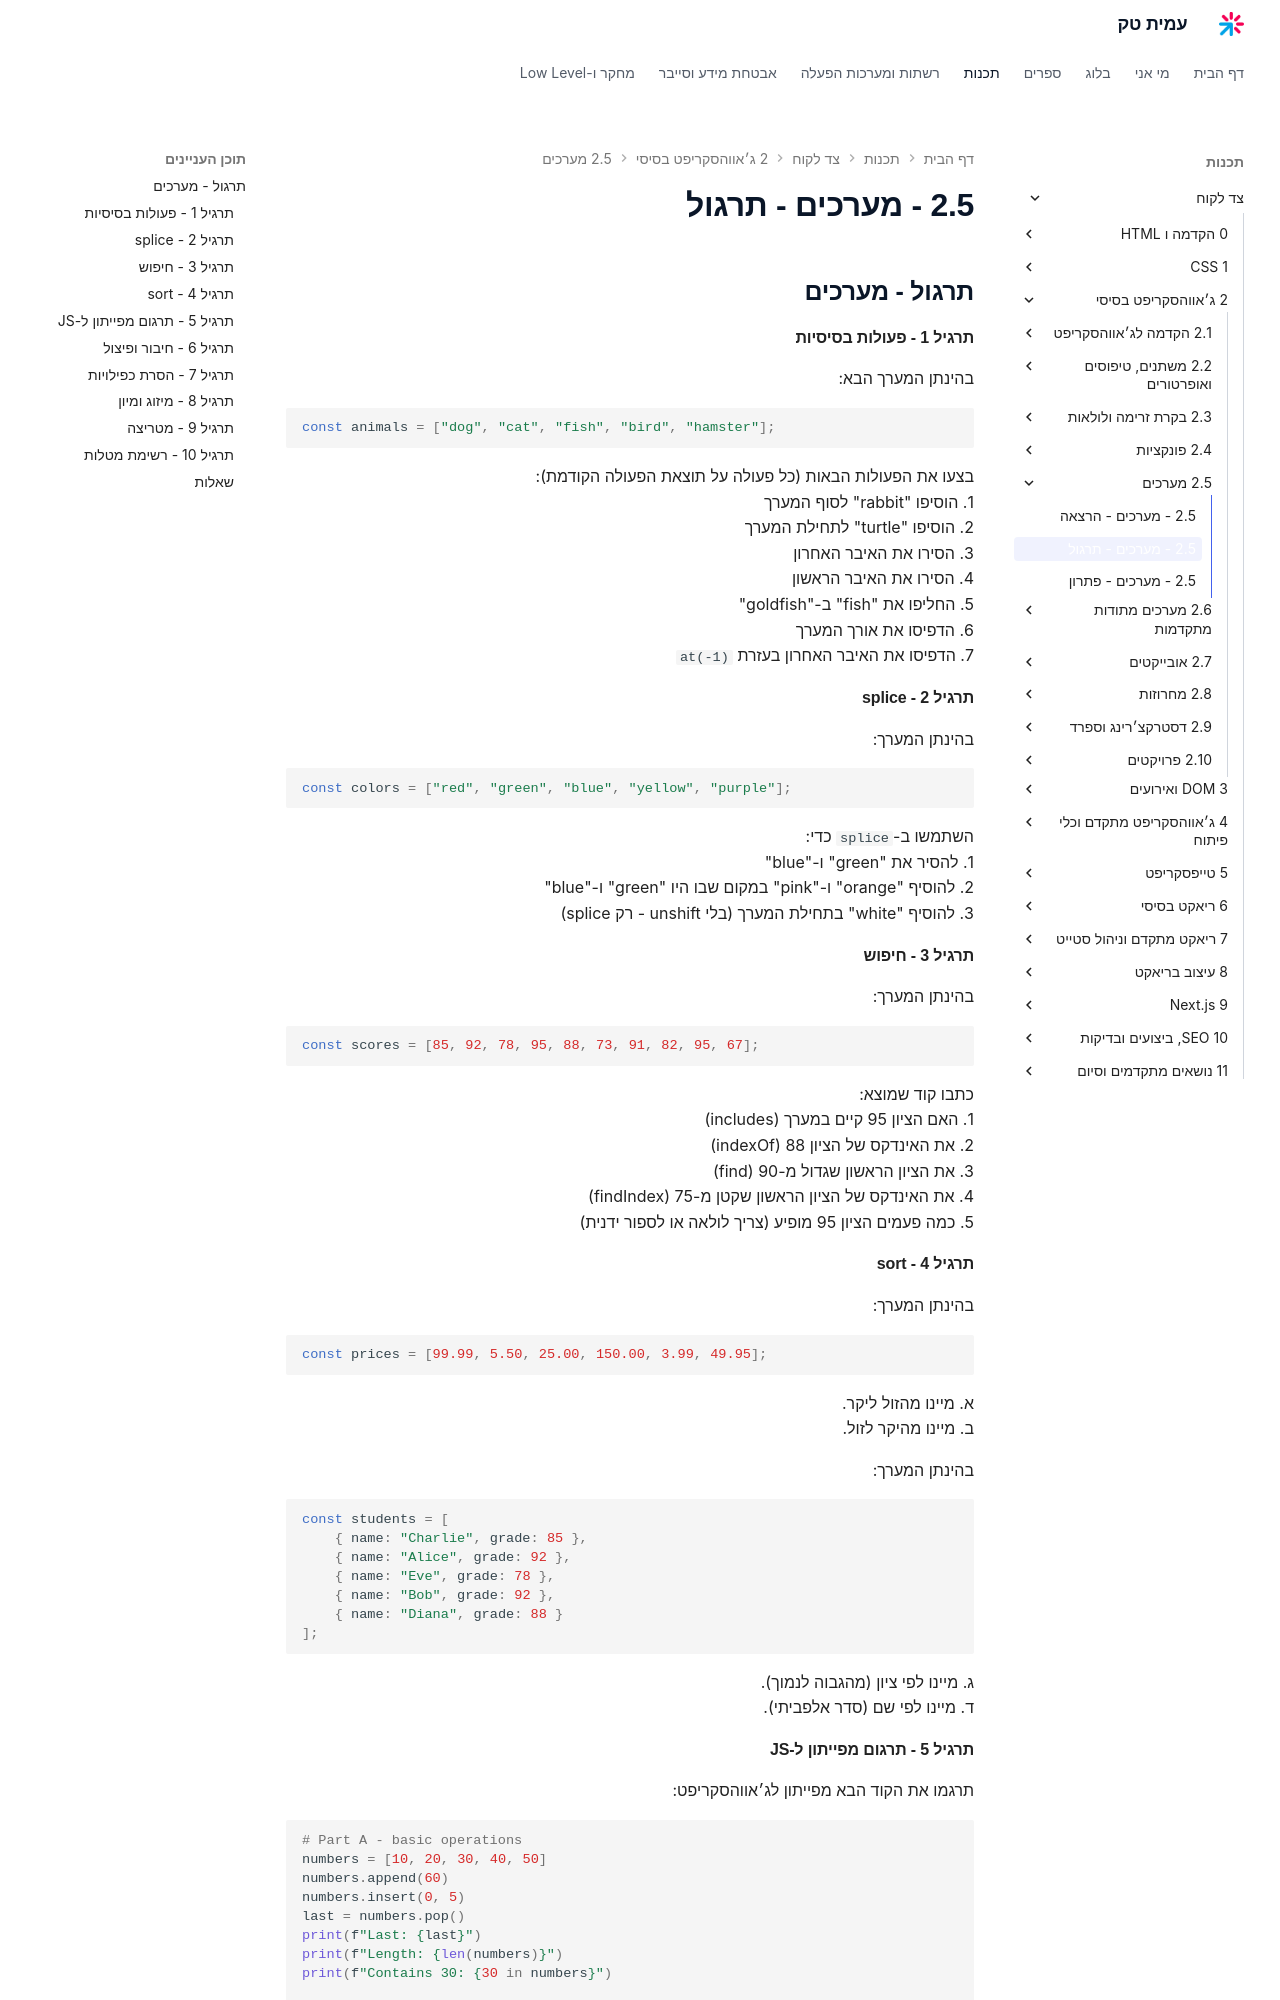

repository: AmitPinchasi/amittech · page: צד-לקוח/2 - ג׳אווהסקריפט בסיסי/2.5 - מערכים/2.5 - מערכים - תרגול/index.html · generator: mkdocs


## תרגול - מערכים

#### תרגיל 1 - פעולות בסיסיות

בהינתן המערך הבא:

```js
const animals = ["dog", "cat", "fish", "bird", "hamster"];
```

בצעו את הפעולות הבאות (כל פעולה על תוצאת הפעולה הקודמת):
1. הוסיפו "rabbit" לסוף המערך
2. הוסיפו "turtle" לתחילת המערך
3. הסירו את האיבר האחרון
4. הסירו את האיבר הראשון
5. החליפו את "fish" ב-"goldfish"
6. הדפיסו את אורך המערך
7. הדפיסו את האיבר האחרון בעזרת `at(-1)`

#### תרגיל 2 - splice

בהינתן המערך:

```js
const colors = ["red", "green", "blue", "yellow", "purple"];
```

השתמשו ב-`splice` כדי:
1. להסיר את "green" ו-"blue"
2. להוסיף "orange" ו-"pink" במקום שבו היו "green" ו-"blue"
3. להוסיף "white" בתחילת המערך (בלי unshift - רק splice)

#### תרגיל 3 - חיפוש

בהינתן המערך:

```js
const scores = [85, 92, 78, 95, 88, 73, 91, 82, 95, 67];
```

כתבו קוד שמוצא:
1. האם הציון 95 קיים במערך (includes)
2. את האינדקס של הציון 88 (indexOf)
3. את הציון הראשון שגדול מ-90 (find)
4. את האינדקס של הציון הראשון שקטן מ-75 (findIndex)
5. כמה פעמים הציון 95 מופיע (צריך לולאה או לספור ידנית)

#### תרגיל 4 - sort

בהינתן המערך:

```js
const prices = [99.99, 5.50, 25.00, 150.00, 3.99, 49.95];
```

א. מיינו מהזול ליקר.
ב. מיינו מהיקר לזול.

בהינתן המערך:

```js
const students = [
    { name: "Charlie", grade: 85 },
    { name: "Alice", grade: 92 },
    { name: "Eve", grade: 78 },
    { name: "Bob", grade: 92 },
    { name: "Diana", grade: 88 }
];
```

ג. מיינו לפי ציון (מהגבוה לנמוך).
ד. מיינו לפי שם (סדר אלפביתי).
